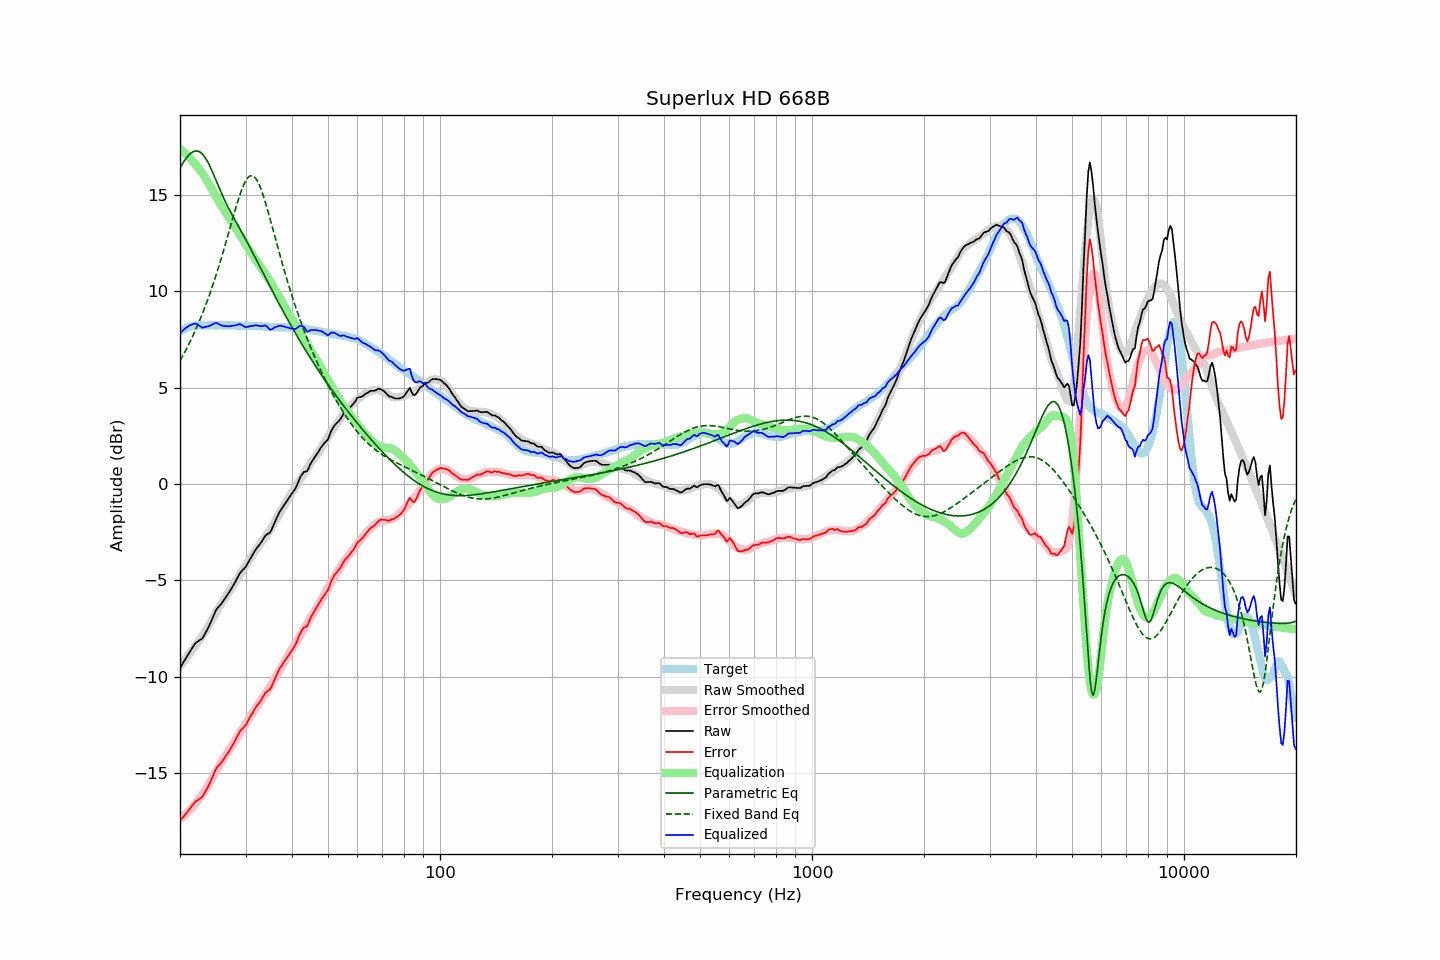

Values plotted in this chart, from the file beside it:
frequency, raw, error, smoothed, error_smoothed, equalization, parametric_eq, fixed_band_eq, equalized_raw, equalized_smoothed, target
20.00, -9.55, -17.46, -9.43, -17.37, 17.37, 16.38, 6.38, 7.82, 7.94, 7.91
20.20, -9.41, -17.37, -9.33, -17.31, 17.31, 16.53, 6.53, 7.90, 7.98, 7.96
20.40, -9.26, -17.27, -9.23, -17.24, 17.24, 16.66, 6.68, 7.98, 8.01, 8.01
20.61, -9.12, -17.16, -9.12, -17.17, 17.17, 16.79, 6.84, 8.04, 8.05, 8.04
20.81, -8.98, -17.07, -9.01, -17.09, 17.09, 16.90, 7.00, 8.11, 8.08, 8.09
21.02, -8.84, -16.97, -8.90, -17.01, 17.01, 17.00, 7.16, 8.17, 8.10, 8.13
21.23, -8.71, -16.86, -8.79, -16.92, 16.92, 17.09, 7.33, 8.21, 8.13, 8.15
21.44, -8.58, -16.75, -8.68, -16.83, 16.83, 17.16, 7.50, 8.25, 8.15, 8.17
21.66, -8.45, -16.64, -8.57, -16.74, 16.74, 17.21, 7.68, 8.28, 8.17, 8.19
21.87, -8.32, -16.52, -8.45, -16.64, 16.64, 17.25, 7.86, 8.32, 8.19, 8.20
22.09, -8.23, -16.45, -8.33, -16.53, 16.53, 17.26, 8.05, 8.30, 8.20, 8.22
22.31, -8.17, -16.39, -8.21, -16.42, 16.42, 17.26, 8.24, 8.26, 8.22, 8.23
22.54, -8.11, -16.34, -8.10, -16.32, 16.32, 17.22, 8.43, 8.21, 8.22, 8.23
22.76, -8.06, -16.28, -7.99, -16.22, 16.22, 17.17, 8.64, 8.16, 8.22, 8.22
22.99, -8.00, -16.21, -7.87, -16.10, 16.10, 17.09, 8.84, 8.10, 8.23, 8.21
23.22, -7.85, -16.06, -7.74, -15.97, 15.97, 16.99, 9.06, 8.12, 8.23, 8.21
23.45, -7.69, -15.90, -7.61, -15.84, 15.84, 16.87, 9.27, 8.15, 8.23, 8.21
23.69, -7.54, -15.76, -7.47, -15.70, 15.70, 16.73, 9.50, 8.16, 8.23, 8.22
23.92, -7.38, -15.60, -7.33, -15.56, 15.56, 16.57, 9.73, 8.18, 8.23, 8.22
24.16, -7.20, -15.43, -7.19, -15.41, 15.41, 16.40, 9.96, 8.22, 8.23, 8.23
24.40, -7.00, -15.24, -7.04, -15.26, 15.26, 16.22, 10.21, 8.27, 8.23, 8.24
24.65, -6.81, -15.04, -6.88, -15.11, 15.11, 16.02, 10.46, 8.30, 8.23, 8.23
24.89, -6.61, -14.83, -6.73, -14.96, 14.96, 15.82, 10.71, 8.35, 8.23, 8.23
25.14, -6.47, -14.69, -6.58, -14.81, 14.81, 15.62, 10.97, 8.34, 8.23, 8.23
25.39, -6.37, -14.60, -6.43, -14.66, 14.66, 15.42, 11.24, 8.29, 8.23, 8.24
25.65, -6.28, -14.51, -6.29, -14.52, 14.52, 15.23, 11.51, 8.24, 8.23, 8.23
25.91, -6.18, -14.40, -6.16, -14.39, 14.39, 15.04, 11.79, 8.21, 8.23, 8.22
26.16, -6.06, -14.28, -6.03, -14.26, 14.26, 14.85, 12.07, 8.20, 8.23, 8.22
26.43, -5.94, -14.16, -5.90, -14.12, 14.12, 14.67, 12.36, 8.18, 8.23, 8.22
26.69, -5.81, -14.03, -5.77, -13.99, 13.99, 14.50, 12.65, 8.18, 8.22, 8.22
26.96, -5.69, -13.92, -5.64, -13.86, 13.86, 14.34, 12.94, 8.17, 8.22, 8.23
27.23, -5.56, -13.79, -5.52, -13.74, 13.74, 14.18, 13.23, 8.17, 8.22, 8.23
27.50, -5.42, -13.65, -5.39, -13.61, 13.61, 14.02, 13.53, 8.19, 8.22, 8.23
27.77, -5.28, -13.49, -5.27, -13.48, 13.48, 13.87, 13.82, 8.21, 8.21, 8.21
28.05, -5.14, -13.35, -5.14, -13.35, 13.35, 13.72, 14.11, 8.21, 8.21, 8.21
28.33, -4.98, -13.18, -5.00, -13.22, 13.22, 13.57, 14.39, 8.24, 8.21, 8.20
28.62, -4.82, -13.02, -4.87, -13.08, 13.08, 13.42, 14.66, 8.26, 8.21, 8.20
28.90, -4.66, -12.87, -4.74, -12.95, 12.95, 13.27, 14.92, 8.29, 8.21, 8.21
29.19, -4.55, -12.74, -4.60, -12.81, 12.81, 13.12, 15.16, 8.26, 8.21, 8.20
29.48, -4.46, -12.67, -4.47, -12.67, 12.67, 12.96, 15.38, 8.21, 8.20, 8.21
29.78, -4.38, -12.58, -4.34, -12.54, 12.54, 12.81, 15.57, 8.16, 8.20, 8.20
30.08, -4.28, -12.49, -4.21, -12.41, 12.41, 12.66, 15.73, 8.13, 8.20, 8.21
30.38, -4.13, -12.33, -4.08, -12.28, 12.28, 12.50, 15.85, 8.15, 8.20, 8.20
30.68, -3.98, -12.17, -3.95, -12.15, 12.15, 12.34, 15.94, 8.17, 8.20, 8.20
30.99, -3.83, -12.02, -3.82, -12.02, 12.02, 12.18, 15.98, 8.19, 8.19, 8.19
31.30, -3.69, -11.88, -3.69, -11.88, 11.88, 12.02, 15.98, 8.19, 8.19, 8.19
31.61, -3.55, -11.74, -3.57, -11.76, 11.76, 11.86, 15.94, 8.21, 8.19, 8.19
31.93, -3.41, -11.60, -3.45, -11.63, 11.63, 11.70, 15.85, 8.22, 8.18, 8.19
32.24, -3.30, -11.47, -3.34, -11.52, 11.52, 11.54, 15.72, 8.22, 8.18, 8.17
32.57, -3.20, -11.38, -3.22, -11.39, 11.39, 11.37, 15.56, 8.19, 8.17, 8.18
32.89, -3.09, -11.27, -3.10, -11.27, 11.27, 11.21, 15.37, 8.18, 8.17, 8.18
33.22, -2.97, -11.13, -2.99, -11.15, 11.15, 11.05, 15.14, 8.18, 8.16, 8.16
33.55, -2.83, -10.99, -2.87, -11.03, 11.03, 10.88, 14.90, 8.20, 8.16, 8.16
33.89, -2.69, -10.84, -2.75, -10.91, 10.91, 10.72, 14.63, 8.22, 8.15, 8.15
34.23, -2.61, -10.76, -2.63, -10.78, 10.78, 10.56, 14.35, 8.17, 8.15, 8.15
34.57, -2.57, -10.71, -2.50, -10.65, 10.65, 10.40, 14.05, 8.08, 8.14, 8.14
34.92, -2.52, -10.66, -2.37, -10.51, 10.51, 10.23, 13.75, 7.99, 8.14, 8.14
35.27, -2.36, -10.49, -2.24, -10.38, 10.38, 10.07, 13.45, 8.01, 8.13, 8.13
35.62, -2.17, -10.30, -2.10, -10.23, 10.23, 9.91, 13.14, 8.06, 8.13, 8.13
35.97, -1.97, -10.09, -1.96, -10.09, 10.09, 9.75, 12.83, 8.12, 8.13, 8.13
... 635 more rows
